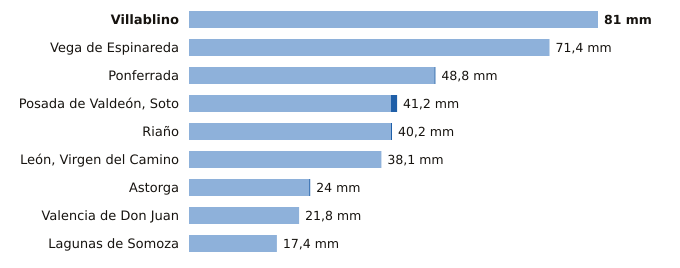

The file beside this chart, header and first rows:
estacion, provincia, indicativo, mm_6_dias_anteriores, mm_hoy, mm_7_dias, horas_de_hoy
Villablino, León, 1541B, 81.0, 0.0, 81.0, 2
Vega de Espinareda, León, 1561I, 71.4, 0.0, 71.4, 2
Ponferrada, León, 1549, 48.6, 0.2, 48.8, 3
Posada de Valdeón, Soto, León, 1178Y, 40.0, 1.2, 41.2, 3
Riaño, León, 2624C, 40.0, 0.2, 40.2, 2
León, Virgen del Camino, León, 2661, 38.1, 0.0, 38.1, 3
Astorga, León, 2734D, 23.8, 0.2, 24.0, 3
Valencia de Don Juan, León, 2664B, 21.8, 0.0, 21.8, 2
Lagunas de Somoza, León, 2737E, 17.4, 0.0, 17.4, 3
